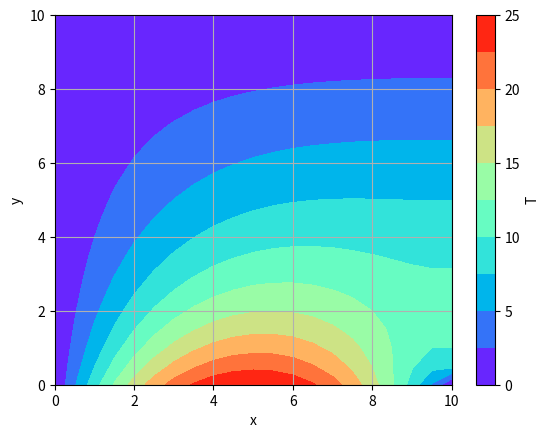
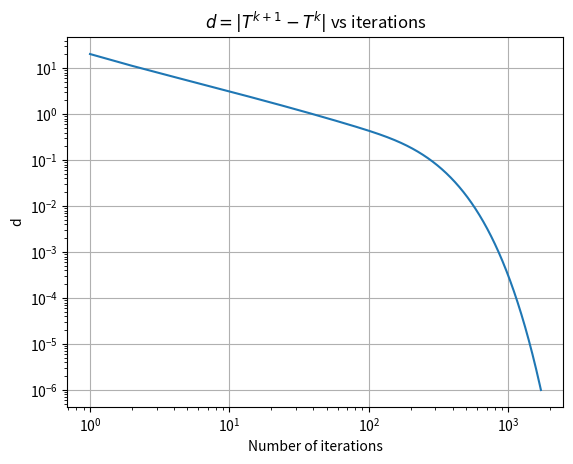

Reproduce these figures in Python, in order.
import numpy as np
import matplotlib.pyplot as plt

def PJitersolve(L, N, tol, maxiter, print_iters=False):

    # Discretization
    x = np.linspace(0, L, N+1)
    y = np.linspace(0, L, N+1)

    # Initialize
    T = np.zeros((N+1, N+1))
    T[:,0] = x*(L - x) # Incorporate known Dirichlet BCs into the initial guess

    # Track convergence
    dvals = np.zeros(maxiter)

    # Point Jacobi
    converged = False
    iter = 0
    if(print_iters):
        print('Iteration k:   |T(k+1) - T(k)|')
    while(not converged):

        # The 'old' guess (iteration k) is saved as the result from the previous guess
        Told = np.copy(T)

        # Iteration counter
        iter += 1

        # Loop over all interior nodes
        for i in range(1, N):
            for j in range(1, N):

                # Interior nodes affected by the Neumann condition: i=N-1
                if(i==N-1):
                    T[i,j] = (1/3)*(Told[i-1,j] + Told[i,j+1] + Told[i,j-1])

                # All other interior nodes
                else:
                    T[i,j] = (1/4)*(Told[i+1,j] + Told[i-1,j] + Told[i,j+1] + Told[i,j-1])

        # Check if converged (apply norm to interior nodes only)
        d = np.linalg.norm(T[1:-1, 1:-1] - Told[1:-1, 1:-1])
        dvals[iter-1] = d

        # Print convergence behavior (helpful for debugging)
        if(print_iters and iter % 10 == 0):
            print(f'{iter:.0f} {d:25.8f}')

        # Accept or reject current solution
        if(d < tol):
            converged = True
            print(f'Converged in {iter} iterations')
            print(f'|T(final)-T(previous)|= {d:.12f}')

            # Impose the Neumann condition on the right edge where i=N
            for j in range(1, N):
                T[N, j] = T[N-1, j]

        elif(iter==maxiter):
            print('no convergence')
            break

    return x, y, T, iter, dvals

# Domain and discretization
L = 10
N = 20

# Convergence criteria
tol = 1e-6
maxiter = 10000

# Point Jacobi
x, y, T, iter, dvals = PJitersolve(L, N, tol, maxiter, print_iters=False)

# Plot solution
X, Y = np.meshgrid(x, y)
plt.figure()
contour_regions = np.linspace(0, np.max(T), 11)
plt.contourf(X, Y, T.T, levels=contour_regions, cmap='rainbow')
plt.xlabel('x')
plt.ylabel('y')
cbar = plt.colorbar()
cbar.set_label('T', rotation=90)
plt.grid()

# Plot convergence
plt.figure()
plt.loglog(range(1, iter+1), dvals[0:iter])
plt.title(r'$d = |T^{k+1} - T^k|$ vs iterations')
plt.grid()
plt.xlabel('Number of iterations')
plt.ylabel('d')